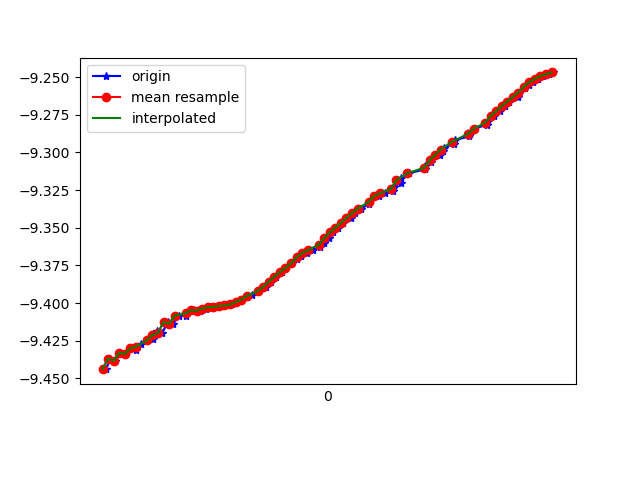

The file beside this chart, header and first rows:
1618183517174, 879180131091334, -9.443825, -2.6166651, -0.085174486
1618183517187, 879180150322104, -9.437, -2.636, -0.1928
1618183517206, 879180169552874, -9.438, -2.635, -0.124
1618183517224, 879180188783644, -9.433, -2.648, -0.2192
1618183517242, 879180208014414, -9.434, -2.652, -0.1018
1618183517263, 879180227245184, -9.43, -2.658, -0.217
1618183517281, 879180246475954, -9.431, -2.663, -0.1043
1618183517299, 879180265706724, -9.427, -2.669, -0.2171
1618183517323, 879180284937494, -9.425, -2.682, -0.1501
1618183517343, 879180304168264, -9.424, -2.678, -0.2364
1618183517358, 879180323399034, -9.418, -2.704, -0.1507
1618183517376, 879180342629804, -9.42, -2.699, -0.1554
1618183517395, 879180361860574, -9.413, -2.719, -0.23
1618183517415, 879180381091344, -9.414, -2.722, -0.1225
1618183517437, 879180400322114, -9.408, -2.733, -0.2385
1618183517460, 879180419552884, -9.408, -2.739, -0.1453
1618183517475, 879180438783654, -9.405, -2.743, -0.2462
1618183517490, 879180458014424, -9.405, -2.753, -0.1095
1618183517510, 879180477245194, -9.405, -2.751, -0.1367
1618183517534, 879180496475964, -9.404, -2.757, -0.1129
1618183517547, 879180515706734, -9.403, -2.761, -0.08882
1618183517566, 879180534937504, -9.403, -2.762, -0.07206
1618183517585, 879180554168274, -9.402, -2.764, -0.05669
1618183517608, 879180573399044, -9.402, -2.766, -0.04021
1618183517627, 879180592629814, -9.401, -2.768, -0.02438
1618183517643, 879180611860584, -9.399, -2.773, -0.006351
1618183517661, 879180631091354, -9.398, -2.779, 0.0126
1618183517680, 879180650322124, -9.396, -2.784, 0.03614
1618183517699, 879180669552894, -9.394, -2.79, 0.05904
1618183517724, 879180688783664, -9.392, -2.797, 0.08092
1618183517749, 879180708014434, -9.389, -2.806, 0.1037
1618183517767, 879180727245204, -9.386, -2.816, 0.126
1618183517786, 879180746475974, -9.382, -2.826, 0.1498
1618183517807, 879180765706744, -9.379, -2.835, 0.1726
1618183517820, 879180784937514, -9.377, -2.843, 0.1902
1618183517845, 879180804168284, -9.374, -2.852, 0.2048
1618183517862, 879180823399054, -9.371, -2.86, 0.2178
1618183517877, 879180842629824, -9.368, -2.867, 0.2322
1618183517899, 879180861860594, -9.367, -2.871, 0.2464
1618183517919, 879180881091364, -9.365, -2.875, 0.2617
1618183517944, 879180900322134, -9.363, -2.881, 0.2749
1618183517959, 879180919552904, -9.36, -2.89, 0.2868
1618183517976, 879180938783674, -9.357, -2.899, 0.2995
1618183517992, 879180958014444, -9.353, -2.909, 0.3118
1618183518011, 879180977245214, -9.35, -2.918, 0.323
1618183518029, 879180996607623, -9.347, -2.926, 0.3358
1618183518055, 879181015838393, -9.344, -2.935, 0.3482
1618183518072, 879181035069163, -9.34, -2.944, 0.3595
1618183518092, 879181054299933, -9.337, -2.953, 0.37
1618183518122, 879181073530703, -9.334, -2.961, 0.381
1618183518127, 879181092761473, -9.331, -2.968, 0.3927
1618183518159, 879181111992243, -9.329, -2.974, 0.4013
1618183518179, 879181131223013, -9.327, -2.979, 0.4081
1618183518208, 879181150453783, -9.326, -2.983, 0.4161
1618183518210, 879181169684553, -9.323, -2.99, 0.4238
1618183518236, 879181188915323, -9.32, -2.999, 0.4272
1618183518238, 879181208146093, -9.317, -3.008, 0.431
1618183518266, 879181227376863, -9.314, -3.017, 0.4378
1618183518322, 879181246607633, -9.311, -3.024, 0.4441
1618183518324, 879181265838403, -9.309, -3.03, 0.4489
1618183518345, 879181285069173, -9.306, -3.038, 0.453
... 25 more rows
